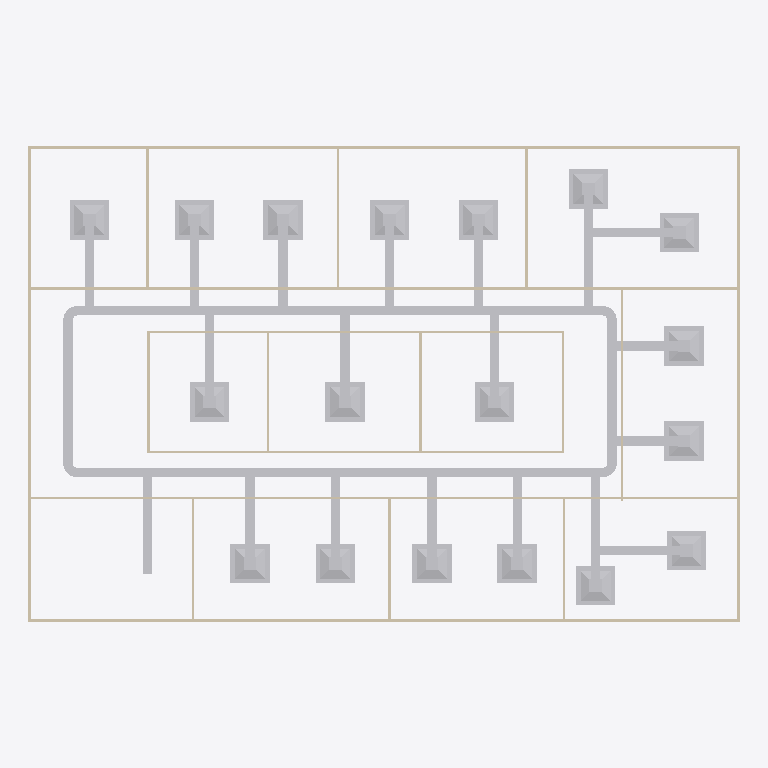
Plan cut of the same IFC building model at storey 'DUCTING' (level 2.80 m, cut at 4.20 m), seen from above with north up, elements coloured by IFC class: 48 other elements (light grey), 20 walls (beige). Cut surfaces are drawn darker.
Extent 30.2 m × 20.2 m × 3.1 m (x, y, z). Storeys (2): GF at 0.00 m; DUCTING at 2.80 m. Elements (99): 23 IfcDuctFitting, 23 IfcDuctSegment, 20 IfcWall, 18 IfcAirTerminalBox, 12 IfcDoor, 2 IfcSlab, 1 IfcDistributionElement.

HEADER;
FILE_DESCRIPTION(('ViewDefinition[DesignTransferView]'),'2;1');
FILE_NAME('s08-activity.ifc','2026-10-26T17:19:26+08:00',(''),(''),'IfcOpenShell 0.8.5-post1','Bonsai 0.8.5-post1','Nobody');
FILE_SCHEMA(('IFC4'));
ENDSEC;
DATA;
#1=IFCPROJECT('3zt5O$T9T8$f08reIzjZBG',$,'My Project',$,$,$,$,(#14,#26),#9);
#31=IFCSITE('1NLrA44prEX92DnmwXdVUh',$,'My Site',$,$,#54,$,$,$,$,$,$,$,$);
#37=IFCBUILDING('1ea87Rwi56DAMd629yNbTu',$,'My Building',$,$,#60,$,$,$,$,$,$);
#43=IFCBUILDINGSTOREY('2of0Ajz6PECP2yaGtpU3l_',$,'GF',$,$,#66,$,$,$,$);
#1016=IFCBUILDINGSTOREY('3HTIekM2nDnOQ$CItJIcEO',$,'DUCTING',$,$,#4392,$,$,$,$);
#4613=IFCDUCTSEGMENT('0JxVNIxY131uIzoofdEAwh',$,'DuctSegment',$,$,#9748,#4624,$,$);
#4668=IFCDUCTSEGMENT('0FCjHl71PCvufV3ZS7b7vV',$,'DuctSegment',$,$,#9758,#4702,$,$);
#1275=IFCWALL('1UDBmIW3567uetp1yQ1qI9',$,'Wall',$,$,#1536,#1281,$,$);
#1325=IFCWALL('0D$5VMz2v6s8av8iII3Pg9',$,'Wall',$,$,#1472,#1331,$,$);
#1691=IFCWALL('1FThg5$zvA0wdYF9edpZMy',$,'Wall',$,$,#1702,#1697,$,$);
#5650=IFCAIRTERMINALBOX('3LLAlrKfL3a8jE$TIkW3g2',$,'FCU.017',$,$,#9628,#5656,$,.CONSTANTFLOW.);
#6238=IFCAIRTERMINALBOX('2RoFyoRCD4YfwQRwKTewEP',$,'FCU.005',$,$,#9568,#6244,$,.CONSTANTFLOW.);
#7390=IFCAIRTERMINALBOX('1QpUE80Er94wXQjh0cKjJc',$,'FCU.016',$,$,#9623,#7396,$,.CONSTANTFLOW.);
#7606=IFCAIRTERMINALBOX('1nSXn6ltX3WhH5$VAcY$Ih',$,'FCU.015',$,$,#9618,#7612,$,.CONSTANTFLOW.);
#6685=IFCAIRTERMINALBOX('3iGYp5z3PEdehLRvyxLtGZ',$,'FCU.010',$,$,#9593,#6691,$,.CONSTANTFLOW.);
#5598=IFCAIRTERMINALBOX('2ZEu52dvj39vQBLhVLi2$X',$,'FCU',$,$,#9543,#5599,$,.CONSTANTFLOW.);
#5743=IFCAIRTERMINALBOX('3lAR6xcBDELRjVtDgMOwQQ',$,'FCU.001',$,$,#9548,#5749,$,.CONSTANTFLOW.);
#5939=IFCAIRTERMINALBOX('1yBgALUH1FCf3kiked6rOy',$,'FCU.003',$,$,#9558,#5945,$,.CONSTANTFLOW.);
#6135=IFCAIRTERMINALBOX('2EXasLzFX85gHiZJEkwW91',$,'FCU.004',$,$,#9563,#6141,$,.CONSTANTFLOW.);
#6341=IFCAIRTERMINALBOX('3zv0H_rzbDo9aM1GoJF0j_',$,'FCU.006',$,$,#9573,#6347,$,.CONSTANTFLOW.);
#6836=IFCAIRTERMINALBOX('2dkmLlRlv5Axz_dn6AFCiK',$,'FCU.011',$,$,#9598,#6842,$,.CONSTANTFLOW.);
#7194=IFCAIRTERMINALBOX('3OKGOPvmn2Ku3TNxWD5rzq',$,'FCU.013',$,$,#9608,#7200,$,.CONSTANTFLOW.);
#6434=IFCAIRTERMINALBOX('3XANOVP3X41P2R4tUimkAv',$,'FCU.007',$,$,#9578,#6440,$,.CONSTANTFLOW.);
#6733=IFCAIRTERMINALBOX('2xJvv2jhHFYf2UaI$aMUgI',$,'FCU.009',$,$,#9588,#6739,$,.CONSTANTFLOW.);
#1300=IFCWALL('0vjWYu7njEFBO_oOq$0Qyr',$,'Wall',$,$,#1311,#1306,$,$);
#1350=IFCWALL('0MRWzSognESQdIQWcQ80v9',$,'Wall',$,$,#1504,#1356,$,$);
#2199=IFCWALL('3v2aa1NzvEb9OH_5rmflzp',$,'Wall',$,$,#2210,#2205,$,$);
#5891=IFCAIRTERMINALBOX('04PVzDFPv0Yh7$DYHU9iry',$,'FCU.002',$,$,#9553,#5897,$,.CONSTANTFLOW.);
#6537=IFCAIRTERMINALBOX('0CUBNqEInCh9ZSbv8ETvuj',$,'FCU.008',$,$,#9583,#6543,$,.CONSTANTFLOW.);
#6954=IFCAIRTERMINALBOX('13Epk6RBn8EQlxA_buqcg2',$,'FCU.012',$,$,#9603,#6960,$,.CONSTANTFLOW.);
#7297=IFCAIRTERMINALBOX('3jVLp3o3r14wgngx_gbaHx',$,'FCU.014',$,$,#9613,#7303,$,.CONSTANTFLOW.);
#4853=IFCDUCTSEGMENT('1xw8vuAV9Cjv8$dsxT7u6j',$,'DuctSegment',$,$,#9853,#4864,$,$);
#5058=IFCDUCTSEGMENT('0k0djiRlL3Uwsn5PLm049W',$,'DuctSegment',$,$,#9753,#5069,$,$);
#6786=IFCDUCTSEGMENT('1XKLY$RS92wRnp2wxQ6eKO',$,'DuctSegment',$,$,#9848,#6820,$,$);
#6904=IFCDUCTSEGMENT('0LPWOBA7nCrQvmxRVWHwrF',$,'DuctSegment',$,$,#9783,#6938,$,$);
#2237=IFCWALL('38QhbdbKb9UujMqX3wlw11',$,'Wall',$,$,#2498,#2243,$,$);
#8838=IFCDUCTSEGMENT('2F7ZkyogL1jQFPopu$W4YV',$,'DuctSegment',$,$,#9858,#8849,$,$);
#2287=IFCWALL('3teyjcrzf3uAgXpO0b$VhD',$,'Wall',$,$,#2434,#2293,$,$);
#6188=IFCDUCTSEGMENT('10STT18ATBafE065DgS8OH',$,'DuctSegment',$,$,#9813,#6222,$,$);
#6389=IFCDUCTSEGMENT('2tOP2MvJX7fPdsq9HSqBgM',$,'DuctSegment',$,$,#9763,#6423,$,$);
#6585=IFCDUCTSEGMENT('188yUcDzP0juWBiOU_5Zt7',$,'DuctSegment',$,$,#9773,#6619,$,$);
#5605=IFCDUCTSEGMENT('3nuHV8CJz8v9AT8yAEP6Lw',$,'DuctSegment',$,$,#9833,#5639,$,$);
#5841=IFCDUCTSEGMENT('10MklTmxLAExJ7HJ0tCplH',$,'DuctSegment',$,$,#9803,#5875,$,$);
#7247=IFCDUCTSEGMENT('2FWgI$IKr6LB6Q7qWcHQrL',$,'DuctSegment',$,$,#9788,#7281,$,$);
#6291=IFCDUCTSEGMENT('3c9G5QS2nARvA_Qe7FFjwW',$,'DuctSegment',$,$,#9808,#6325,$,$);
#6085=IFCDUCTSEGMENT('32j0jCli12ugrK0R0a7z_A',$,'DuctSegment',$,$,#9818,#6119,$,$);
#6487=IFCDUCTSEGMENT('2H_GVSP1T3VeDoz4pejnt5',$,'DuctSegment',$,$,#9768,#6521,$,$);
#6635=IFCDUCTSEGMENT('17KTHjk0PCFxqsdz7RN3w3',$,'DuctSegment',$,$,#9778,#6669,$,$);
#5698=IFCDUCTSEGMENT('3QTNqFxzz0vODtB42AxDGo',$,'DuctSegment',$,$,#9823,#5732,$,$);
#5487=IFCDUCTSEGMENT('2bEFCZSsf29RJuAmLpHlzv',$,'DuctSegment',$,$,#9828,#5498,$,$);
#5791=IFCDUCTSEGMENT('0TyCYXQ9P4GeVP3_vW3h4Y',$,'DuctSegment',$,$,#9838,#5825,$,$);
#7149=IFCDUCTSEGMENT('2VqPI9WSf74BjVCdft$Qdt',$,'DuctSegment',$,$,#9843,#7183,$,$);
#7556=IFCDUCTSEGMENT('2j_xpsmFv0EvtXNwhbKyly',$,'DuctSegment',$,$,#9793,#7590,$,$);
#7345=IFCDUCTSEGMENT('0W5iISzWvE8eruzSVCVQ$U',$,'DuctSegment',$,$,#9798,#7379,$,$);
#1575=IFCWALL('0yoypxvBj1LOjvNX_uVlxo',$,'Wall',$,$,#1586,#1581,$,$);
#2588=IFCWALL('3wRS01hnLD4B$J95dhOsKc',$,'Wall',$,$,#2599,#2594,$,$);
#4353=IFCWALL('34SAuU2qLCdwV$uj36b6u8',$,'Wall',$,$,#4382,#4364,$,$);
#2664=IFCWALL('2u5j55KIv7MPjPhu1A$avy',$,'Wall',$,$,#2675,#2670,$,$);
#2312=IFCWALL('3pHwNhcHT59BzMMTBJMF1f',$,'Wall',$,$,#2466,#2318,$,$);
#2550=IFCWALL('0_i8dKuLTDOeOHoWA7rqIT',$,'Wall',$,$,#2561,#2556,$,$);
#1550=IFCWALL('35K1npWBPFGB3tO6w_xo94',$,'Wall',$,$,#1561,#1556,$,$);
#1729=IFCWALL('3NWj3y039AvQIEMOySC9Fs',$,'Wall',$,$,#1740,#1735,$,$);
#2262=IFCWALL('32x$v5jALC4AtRDaSMpZN_',$,'Wall',$,$,#2273,#2268,$,$);
#2626=IFCWALL('2Ys7X7SLPFIQVgD5yA6a41',$,'Wall',$,$,#2637,#2632,$,$);
#2702=IFCWALL('1CrOvByev4Z9g5C7MtL_BV',$,'Wall',$,$,#2713,#2708,$,$);
#2512=IFCWALL('1vx03Rlen1m8AGkws_VT06',$,'Wall',$,$,#2523,#2518,$,$);
#5176=IFCDUCTFITTING('3MFWnGTCnDJv1l6fYIMDsb',$,'DuctFitting',$,$,#9633,#5185,$,$);
#5363=IFCDUCTFITTING('0HAaCbXXz1fufBKeOLU732',$,'DuctFitting',$,$,#9643,#5371,$,$);
#5270=IFCDUCTFITTING('0nwc084M59tvB66KmXGYRH',$,'DuctFitting',$,$,#9638,#5278,$,$);
#5451=IFCDUCTFITTING('029dj86QfFEuEnkihmP2A_',$,'DuctFitting',$,$,#9648,#5459,$,$);
#7678=IFCDUCTFITTING('1XvBD2niX4guofZFztETfT',$,'DuctFitting',$,$,#9653,#7690,$,$);
#7801=IFCDUCTFITTING('0hGZBtPurAAgUR1uJCoL4R',$,'DuctFitting',$,$,#9663,#7812,$,$);
#8350=IFCDUCTFITTING('0x85gIXZ10c8awJG70hIUa',$,'DuctFitting',$,$,#9713,#8361,$,$);
ENDSEC;
